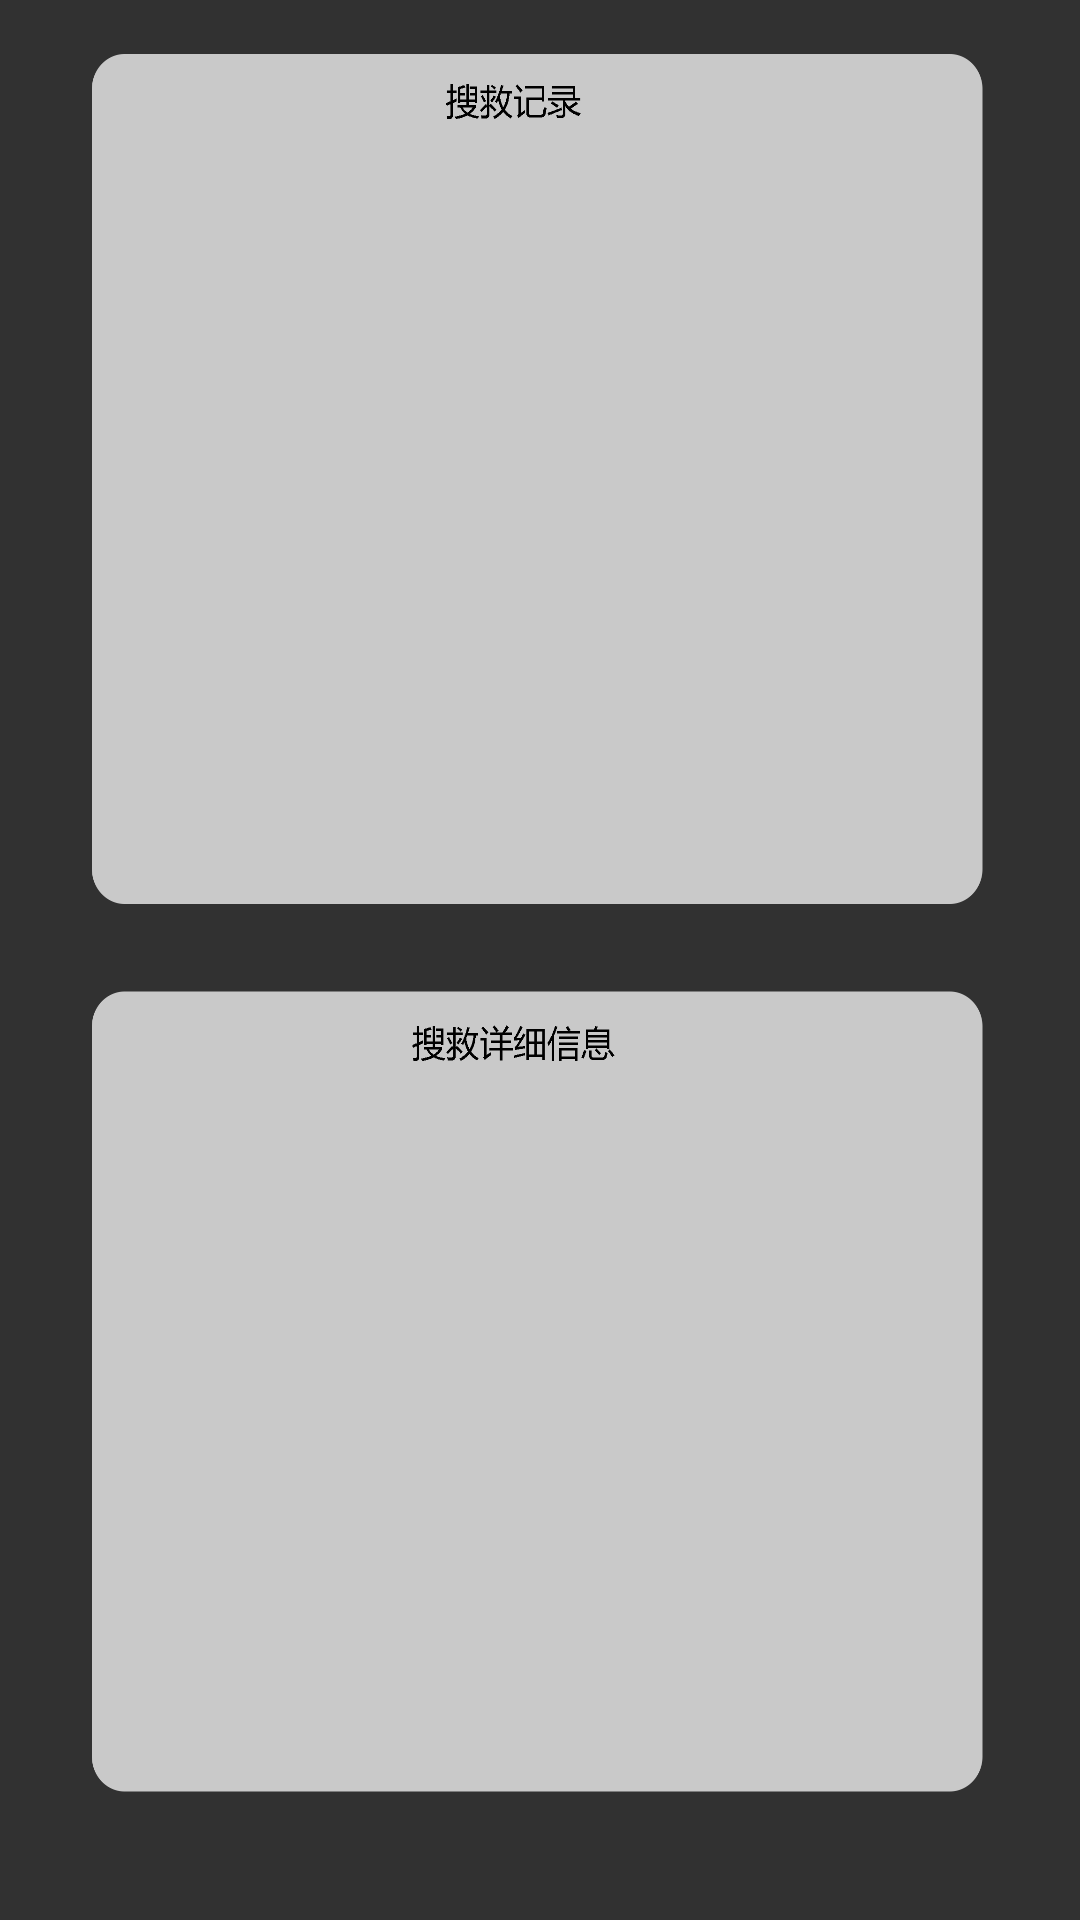

Write the Android layout XML for this screen, with the resource values it uses.
<!-- AndroidManifest.xml: fallback theme Theme.MaterialComponents.DayNight.NoActionBar -->
<!-- res/layout/record.xml -->
<?xml version="1.0" encoding="utf-8"?>
<LinearLayout xmlns:android="http://schemas.android.com/apk/res/android"
    android:layout_width="match_parent"
    android:layout_height="match_parent"
    android:background="@drawable/recordbg"
    android:orientation="vertical" >
    
    <ListView
        android:id="@+id/recordlistView"
        android:layout_width="match_parent"
        android:layout_height="180dp"
        android:layout_marginLeft="50dp"
        android:layout_marginRight="50dp"
        android:layout_marginTop="35dp"
        android:cacheColorHint="#00000000"
        android:divider="@null" >

    </ListView>
    
     <TextView
         android:id="@+id/txtdata"
         android:layout_width="match_parent"
         android:layout_height="160dp"
         android:layout_gravity="center"
         android:layout_marginLeft="50dp"
         android:layout_marginRight="50dp"
         android:layout_marginTop="60dp"
         android:scrollbars="vertical"
         android:singleLine="false"
         android:text=""
         android:textColor="#000000"
         android:textSize="12sp" />

</LinearLayout>
<!-- resources referenced by this layout -->
<resources>
  <!-- drawable recordbg: png bitmap (drawable-hdpi, 65101 bytes) -->
</resources>
